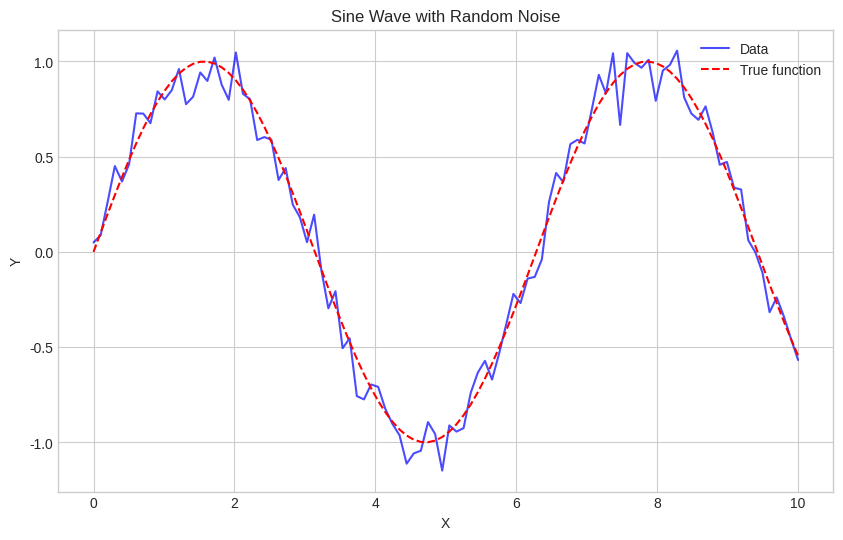

Python code for this plot:
# Import libraries
import numpy as np
import matplotlib.pyplot as plt

# Set style
plt.style.use('seaborn-v0_8-whitegrid')

# Generate sample data
np.random.seed(42)
x = np.linspace(0, 10, 100)
y = np.sin(x) + np.random.normal(0, 0.1, 100)

print(f"Generated {len(x)} data points")

# Sine Wave with Noise
plt.figure(figsize=(10, 6))
plt.plot(x, y, 'b-', alpha=0.7, label='Data')
plt.plot(x, np.sin(x), 'r--', label='True function')
plt.xlabel('X')
plt.ylabel('Y')
plt.title('Sine Wave with Random Noise')
plt.legend()
plt.show()
